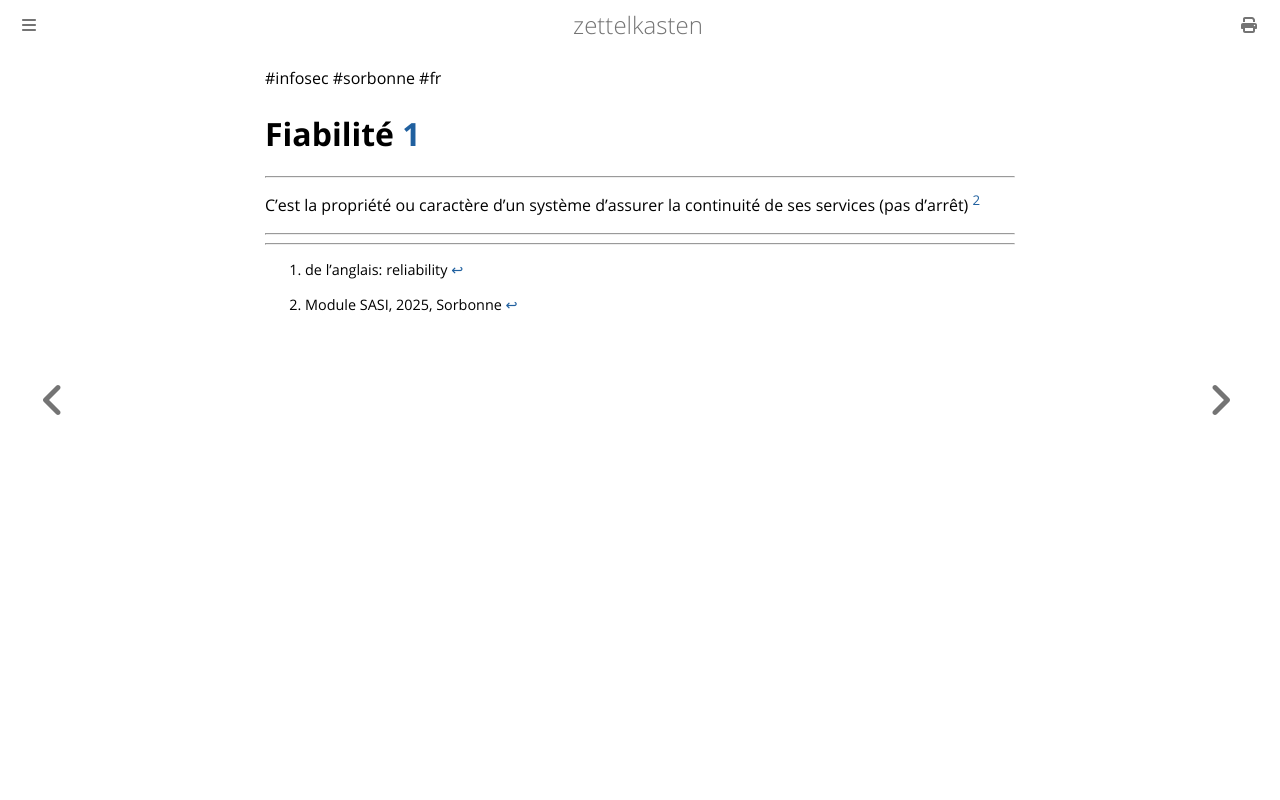

repository: aliasgwynplaine/z · page: 3a2-fiabilité.html · generator: mdbook

#infosec #sorbonne #fr 
# Fiabilité [^1]
---
C'est la propriété ou caractère d'un système d'assurer la continuité de ses services (pas d’arrêt) [^2]

---
[^1]: de l'anglais: reliability

[^2]: Module SASI, 2025, Sorbonne
